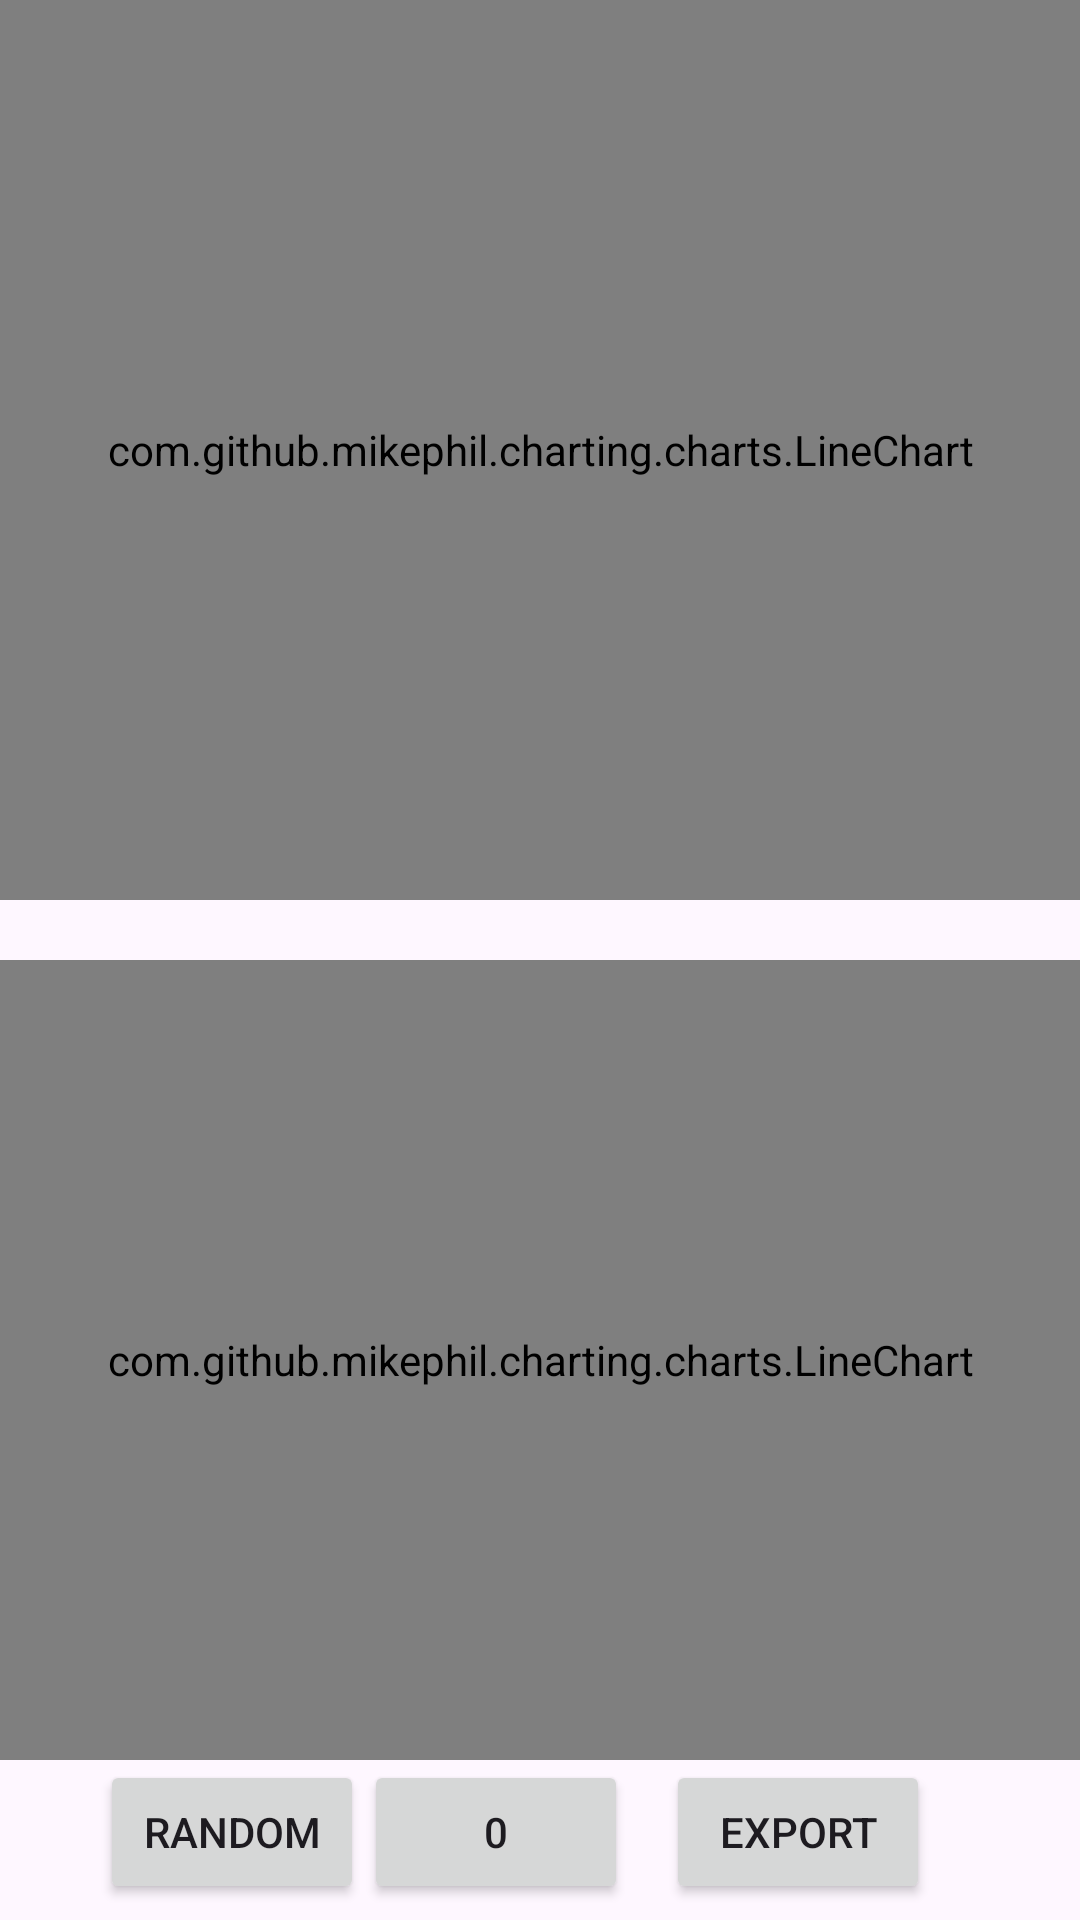

Produce the Android XML layout that renders to this screen, including the resource entries it uses.
<!-- AndroidManifest.xml: application theme Theme.StructureMonitoringSystem -->
<!-- res/layout/activity_line_chart_view.xml -->
<?xml version="1.0" encoding="utf-8"?>
<RelativeLayout xmlns:android="http://schemas.android.com/apk/res/android"
    xmlns:app="http://schemas.android.com/apk/res-auto"
    xmlns:tools="http://schemas.android.com/tools"
    android:layout_width="match_parent"
    android:layout_height="match_parent"
    tools:context=".Testing.LineChartView">

    <com.github.mikephil.charting.charts.LineChart
        android:id="@+id/lChart"
        android:layout_width="match_parent"
        android:layout_height="900px"/>

    <com.github.mikephil.charting.charts.LineChart
        android:id="@+id/lChart2"
        android:layout_width="match_parent"
        android:layout_height="800px"
        android:layout_marginTop="20dp"
        android:layout_below="@+id/lChart"
        />

    <androidx.appcompat.widget.AppCompatButton
        android:layout_width="wrap_content"
        android:layout_height="wrap_content"
        android:id="@+id/addRandomData"
        android:layout_below="@id/lChart2"
        android:layout_marginLeft="100px"
        android:text="Random"/>

    <androidx.appcompat.widget.AppCompatButton
        android:layout_width="wrap_content"
        android:layout_height="wrap_content"
        android:id="@+id/addZeroData"
        android:layout_below="@id/lChart2"
        android:layout_toRightOf="@id/addRandomData"
        android:text="0"/>

    <androidx.appcompat.widget.AppCompatButton
        android:layout_width="wrap_content"
        android:layout_height="wrap_content"
        android:id="@+id/exportData"
        android:layout_below="@id/lChart2"
        android:layout_alignParentRight="true"
        android:layout_marginRight="50dp"
        android:text="export"/>

</RelativeLayout>
<!-- resources referenced by this layout -->
<resources>
  <style name="Theme.StructureMonitoringSystem" parent="Base.Theme.StructureMonitoringSystem" />
  <style name="Base.Theme.StructureMonitoringSystem" parent="Theme.Material3.DayNight.NoActionBar">
          
          
      </style>
</resources>
